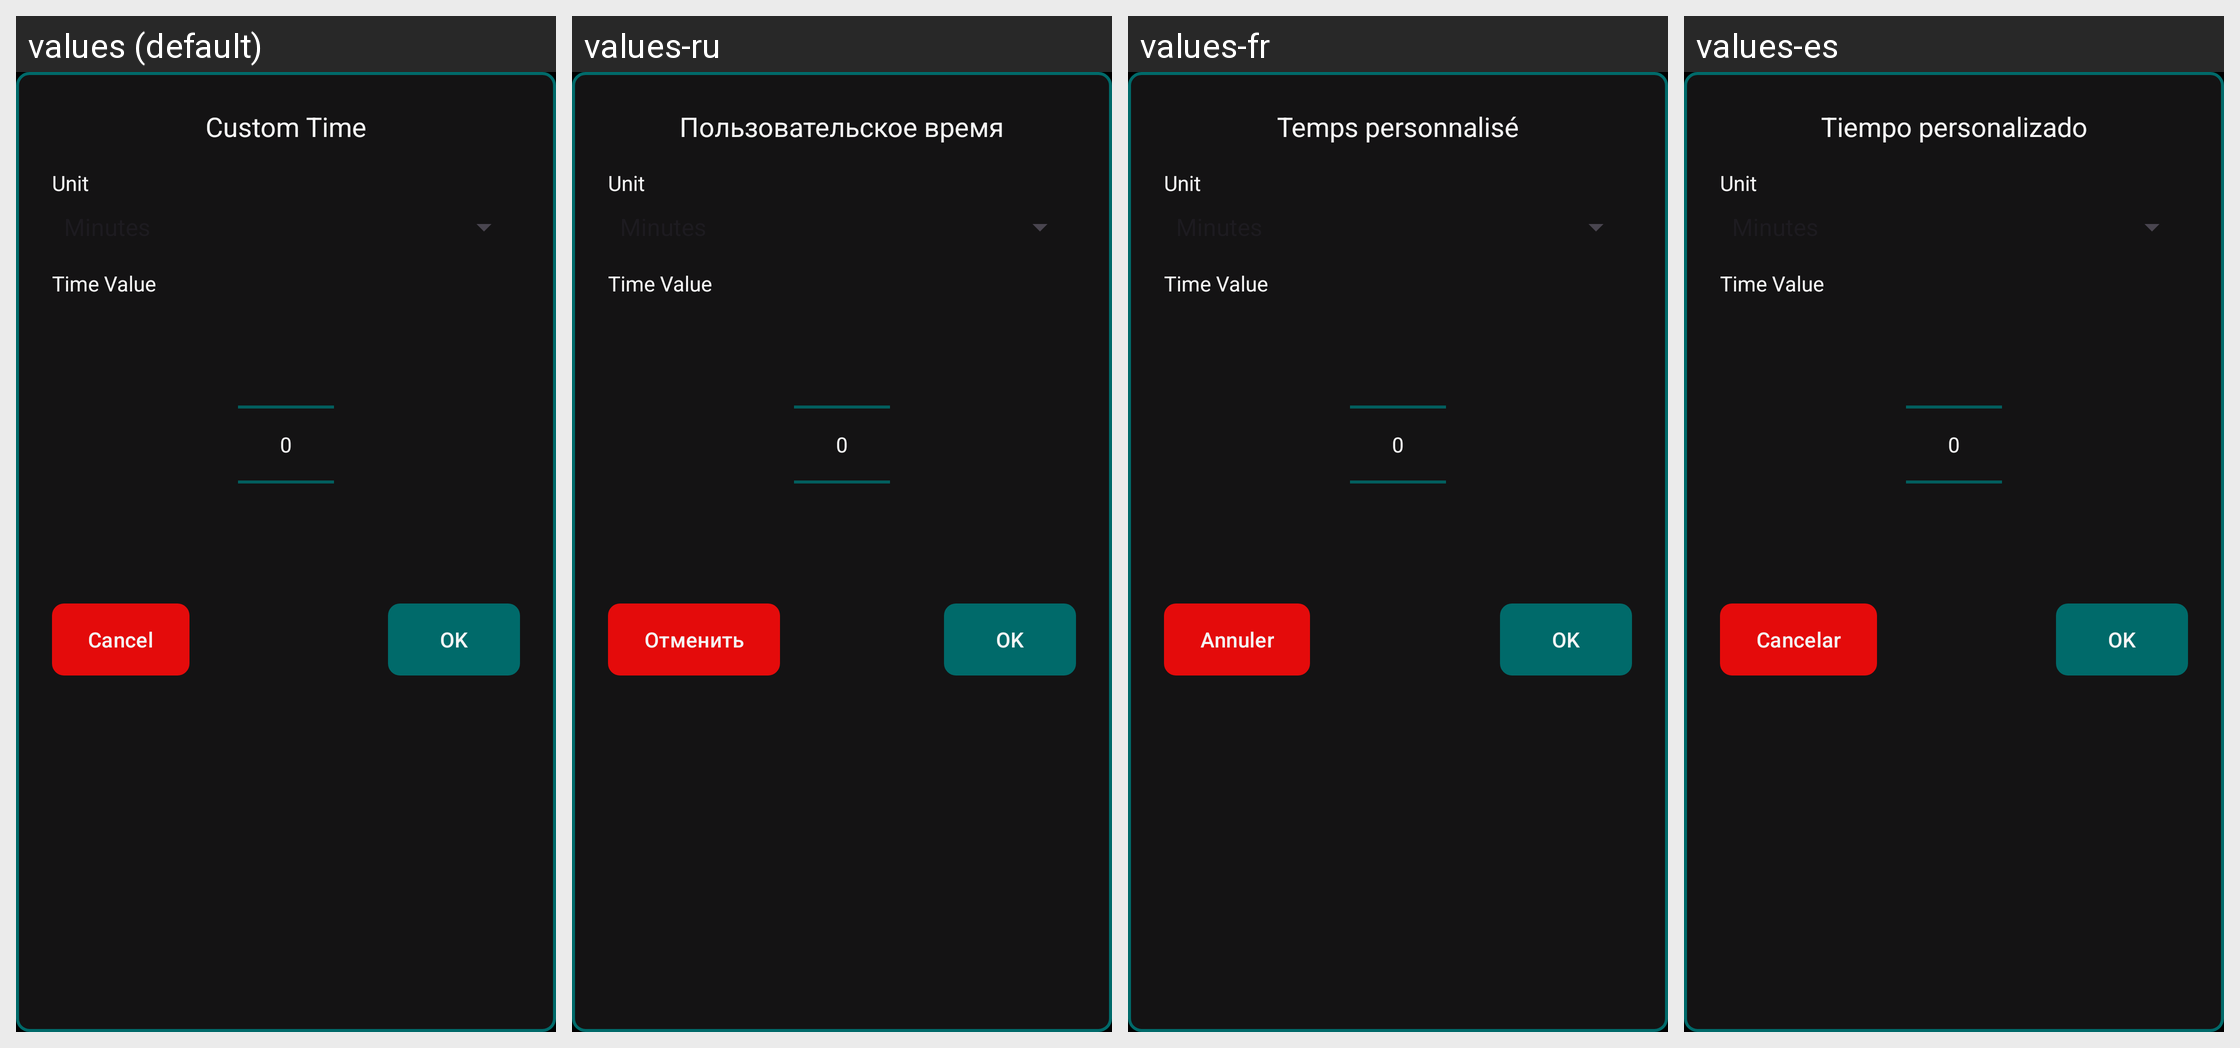

Translations of the strings shown on this Android screen, per locale in the grid:
Android screen res/layout/dialog_custom_time.xml rendered under 4 locales, left to right: values (default), values-ru, values-fr, values-es. Device: Nexus 5 (rendered at 1080×1920; each locale shown at half size, 540×960, under a caption strip naming it); theme Theme.GrapheneReset.
Other locales in the repository, not shown: values-de, values-it, values-nb, values-nl.
Strings drawn on this screen, with the default value and each locale's value (text and hints the layout hard-codes, and strings that could not be matched under every locale, appear in the picture but are not listed):

custom_time_title
  values: Custom Time
  values-ru: Пользовательское время
  values-fr: Temps personnalisé
  values-es: Tiempo personalizado

custom_time_unit_label
  values: Unit
  values-ru: Unit  [not translated; the default value is used]
  values-fr: Unit  [not translated; the default value is used]
  values-es: Unit  [not translated; the default value is used]

custom_time_label
  values: Time Value
  values-ru: Time Value  [not translated; the default value is used]
  values-fr: Time Value  [not translated; the default value is used]
  values-es: Time Value  [not translated; the default value is used]

ok
  values: OK
  values-ru: OK
  values-fr: OK
  values-es: OK

cancel
  values: Cancel
  values-ru: Отменить
  values-fr: Annuler
  values-es: Cancelar
